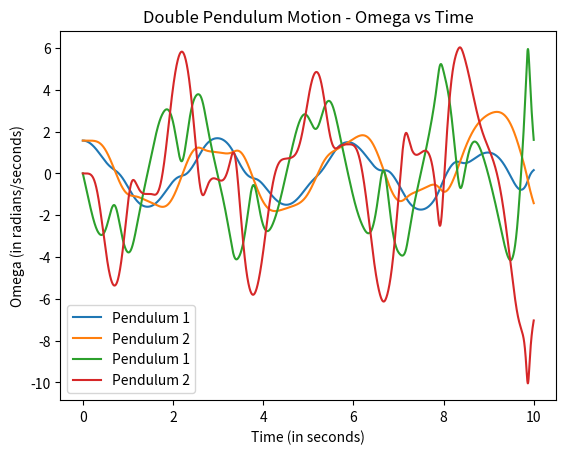

This figure's Python source:
# -*- coding: utf-8 -*-
"""system4.ipynb

Automatically generated by Colaboratory.

Original file is located at
    https://colab.research.google.com/<link-removed>
"""

import numpy as np
import matplotlib.pyplot as plt
from scipy.integrate import solve_ivp

def double_pendulum(t, s, len1, len2, mass1, mass2, gravity):
    angle1, angular_velocity1, angle2, angular_velocity2 = s
    delta = angle2 - angle1
    denominator1 = (mass1 + mass2) * len1 - mass2 * len1 * np.cos(delta) ** 2
    denominator2 = (len2 / len1) * denominator1

    d_angle1 = angular_velocity1
    d_angular_velocity1 = (mass2 * len1 * angular_velocity1 ** 2 * np.sin(delta) * np.cos(delta) +
                           mass2 * gravity * np.sin(angle2) * np.cos(delta) +
                           mass2 * len2 * angular_velocity2 ** 2 * np.sin(delta) -
                           (mass1 + mass2) * gravity * np.sin(angle1)) / denominator1

    d_angle2 = angular_velocity2
    d_angular_velocity2 = (-len2 / len1 * angular_velocity1 ** 2 * np.sin(delta) * np.cos(delta) +
                           (mass1 + mass2) * gravity * np.sin(angle1) * np.cos(delta) -
                           (mass1 + mass2) * len1 * angular_velocity1 ** 2 * np.sin(delta) -
                           (mass1 + mass2) * gravity * np.sin(angle2)) / denominator2

    return [d_angle1, d_angular_velocity1, d_angle2, d_angular_velocity2]

len1, len2 = 1.0, 1.0
mass1, mass2 = 1.0, 1.0
gravity = 9.81

initial_state = [np.pi / 2, 0, np.pi / 2, 0]

time_span = (0, 10)
num_points = 10000

solution = solve_ivp(double_pendulum, time_span, initial_state, args=(len1, len2, mass1, mass2, gravity), t_eval=np.linspace(time_span[0], time_span[1], num_points))

plt.plot(solution.t, solution.y[0], label="Pendulum 1")
plt.plot(solution.t, solution.y[2], label="Pendulum 2")
plt.xlabel('Time (in seconds)')
plt.ylabel('Theta (Radians)')
plt.legend()
plt.title('Double Pendulum Motion - Theta vs Time')
plt.show()

plt.plot(solution.t, solution.y[1], label="Pendulum 1")
plt.plot(solution.t, solution.y[3], label="Pendulum 2")
plt.xlabel('Time (in seconds)')
plt.ylabel('Omega (in radians/seconds)')
plt.title('Double Pendulum Motion - Omega vs Time')
plt.legend()
plt.show()